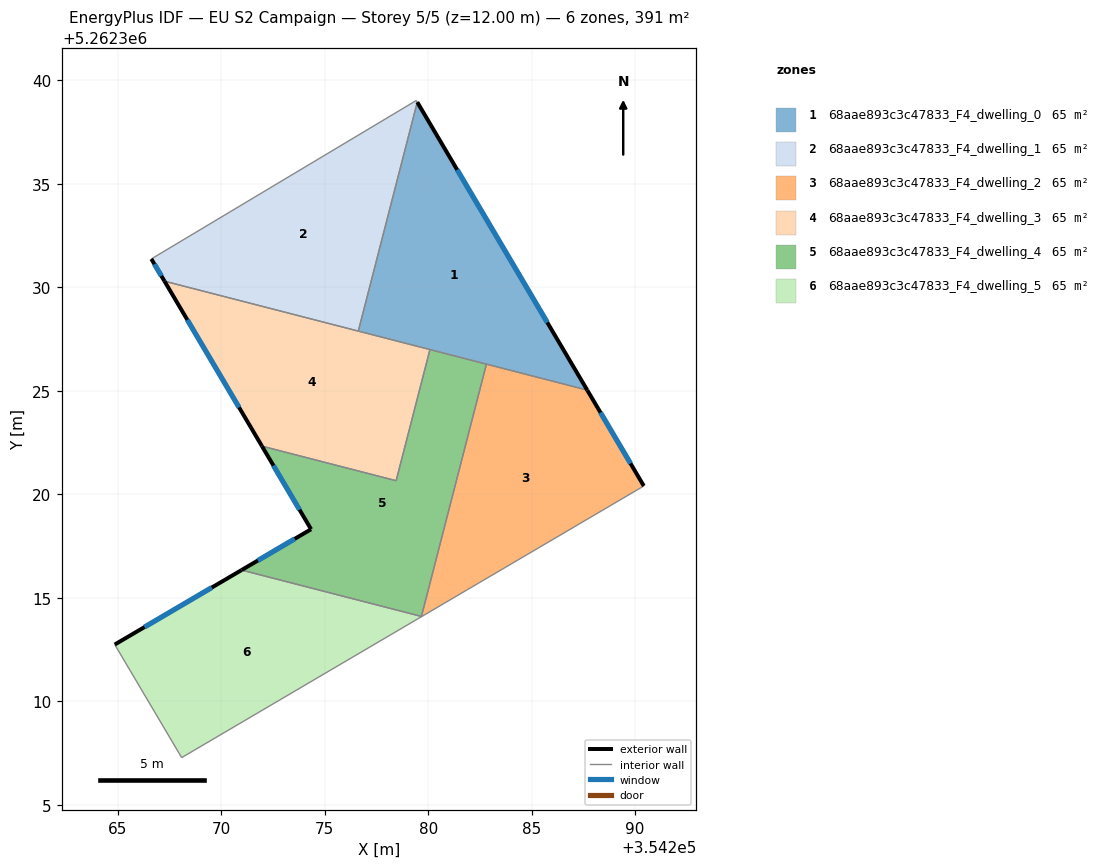
=== STOREY PLAN SPEC (per zone: floor XY polygon, exterior-wall plan segments, windows/doors) ===
zone 1: 68aae893c3c47833_F4_dwelling_0  (65.2 m²)
  floor: (354279.47, 5262338.95) (354287.68, 5262325.04) (354276.63, 5262327.89)
  exterior wall: (354287.68, 5262325.04) – (354279.47, 5262338.95)  [16.1 m]
    window: (354285.76, 5262328.31) – (354281.40, 5262335.68)  [13.6 m²]
  interior walls: 4
zone 2: 68aae893c3c47833_F4_dwelling_1  (65.2 m²)
  floor: (354279.43, 5262339.03) (354279.47, 5262338.95) (354276.63, 5262327.89) (354267.26, 5262330.30) (354266.63, 5262331.38)
  exterior wall: (354266.63, 5262331.38) – (354267.26, 5262330.30)  [1.2 m]
    window: (354266.78, 5262331.12) – (354267.11, 5262330.55)  [1.1 m²]
  interior walls: 4
zone 3: 68aae893c3c47833_F4_dwelling_2  (65.2 m²)
  floor: (354287.68, 5262325.04) (354290.42, 5262320.41) (354279.69, 5262314.10) (354279.67, 5262314.11) (354282.82, 5262326.29)
  exterior wall: (354290.42, 5262320.41) – (354287.68, 5262325.04)  [5.4 m]
    window: (354289.78, 5262321.50) – (354288.33, 5262323.95)  [4.5 m²]
  interior walls: 4
zone 4: 68aae893c3c47833_F4_dwelling_3  (65.2 m²)
  floor: (354280.09, 5262327.00) (354278.45, 5262320.66) (354271.97, 5262322.33) (354267.26, 5262330.30)
  exterior wall: (354267.26, 5262330.30) – (354271.97, 5262322.33)  [9.3 m]
    window: (354268.37, 5262328.43) – (354270.87, 5262324.20)  [7.8 m²]
  interior walls: 4
zone 5: 68aae893c3c47833_F4_dwelling_4  (65.2 m²)
  floor: (354282.82, 5262326.29) (354279.67, 5262314.11) (354270.99, 5262316.35) (354274.34, 5262318.32) (354271.97, 5262322.33) (354278.45, 5262320.66) (354280.09, 5262327.00)
  exterior wall: (354274.34, 5262318.32) – (354270.99, 5262316.35)  [3.9 m]
    window: (354273.56, 5262317.85) – (354271.78, 5262316.81)  [3.3 m²]
  exterior wall: (354271.97, 5262322.33) – (354274.34, 5262318.32)  [4.7 m]
    window: (354272.53, 5262321.39) – (354273.79, 5262319.26)  [3.9 m²]
  interior walls: 5
zone 6: 68aae893c3c47833_F4_dwelling_5  (65.2 m²)
  floor: (354279.69, 5262314.10) (354268.09, 5262307.29) (354264.86, 5262312.75) (354270.99, 5262316.35)
  exterior wall: (354270.99, 5262316.35) – (354264.86, 5262312.75)  [7.1 m]
    window: (354269.55, 5262315.50) – (354266.30, 5262313.59)  [6.0 m²]
  interior walls: 4

=== DERIVED (storey summary) ===
Building: EU S2 Campaign
Storey: 5 of 5  (floor level z = 12.00 m)
Storey gross floor area: 391.2 m²
Zones on this storey: 6
  - 68aae893c3c47833_F4_dwelling_0: floor 65.2 m²; exterior wall 16.1 m (48.4 m²); 1 window(s) 13.6 m²; WWR 28.1%
  - 68aae893c3c47833_F4_dwelling_1: floor 65.2 m²; exterior wall 1.2 m (3.7 m²); 1 window(s) 1.1 m²; WWR 28.1%
  - 68aae893c3c47833_F4_dwelling_2: floor 65.2 m²; exterior wall 5.4 m (16.1 m²); 1 window(s) 4.5 m²; WWR 28.1%
  - 68aae893c3c47833_F4_dwelling_3: floor 65.2 m²; exterior wall 9.3 m (27.8 m²); 1 window(s) 7.8 m²; WWR 28.1%
  - 68aae893c3c47833_F4_dwelling_4: floor 65.2 m²; exterior wall 8.6 m (25.7 m²); 2 window(s) 7.2 m²; WWR 28.1%
  - 68aae893c3c47833_F4_dwelling_5: floor 65.2 m²; exterior wall 7.1 m (21.3 m²); 1 window(s) 6.0 m²; WWR 28.1%
Zone adjacency (shared interzone walls):
  - 68aae893c3c47833_F4_dwelling_0 ↔ 68aae893c3c47833_F4_dwelling_1
  - 68aae893c3c47833_F4_dwelling_0 ↔ 68aae893c3c47833_F4_dwelling_2
  - 68aae893c3c47833_F4_dwelling_0 ↔ 68aae893c3c47833_F4_dwelling_3
  - 68aae893c3c47833_F4_dwelling_0 ↔ 68aae893c3c47833_F4_dwelling_4
  - 68aae893c3c47833_F4_dwelling_1 ↔ 68aae893c3c47833_F4_dwelling_3
  - 68aae893c3c47833_F4_dwelling_2 ↔ 68aae893c3c47833_F4_dwelling_4
  - 68aae893c3c47833_F4_dwelling_2 ↔ 68aae893c3c47833_F4_dwelling_5
  - 68aae893c3c47833_F4_dwelling_3 ↔ 68aae893c3c47833_F4_dwelling_4
  - 68aae893c3c47833_F4_dwelling_4 ↔ 68aae893c3c47833_F4_dwelling_5